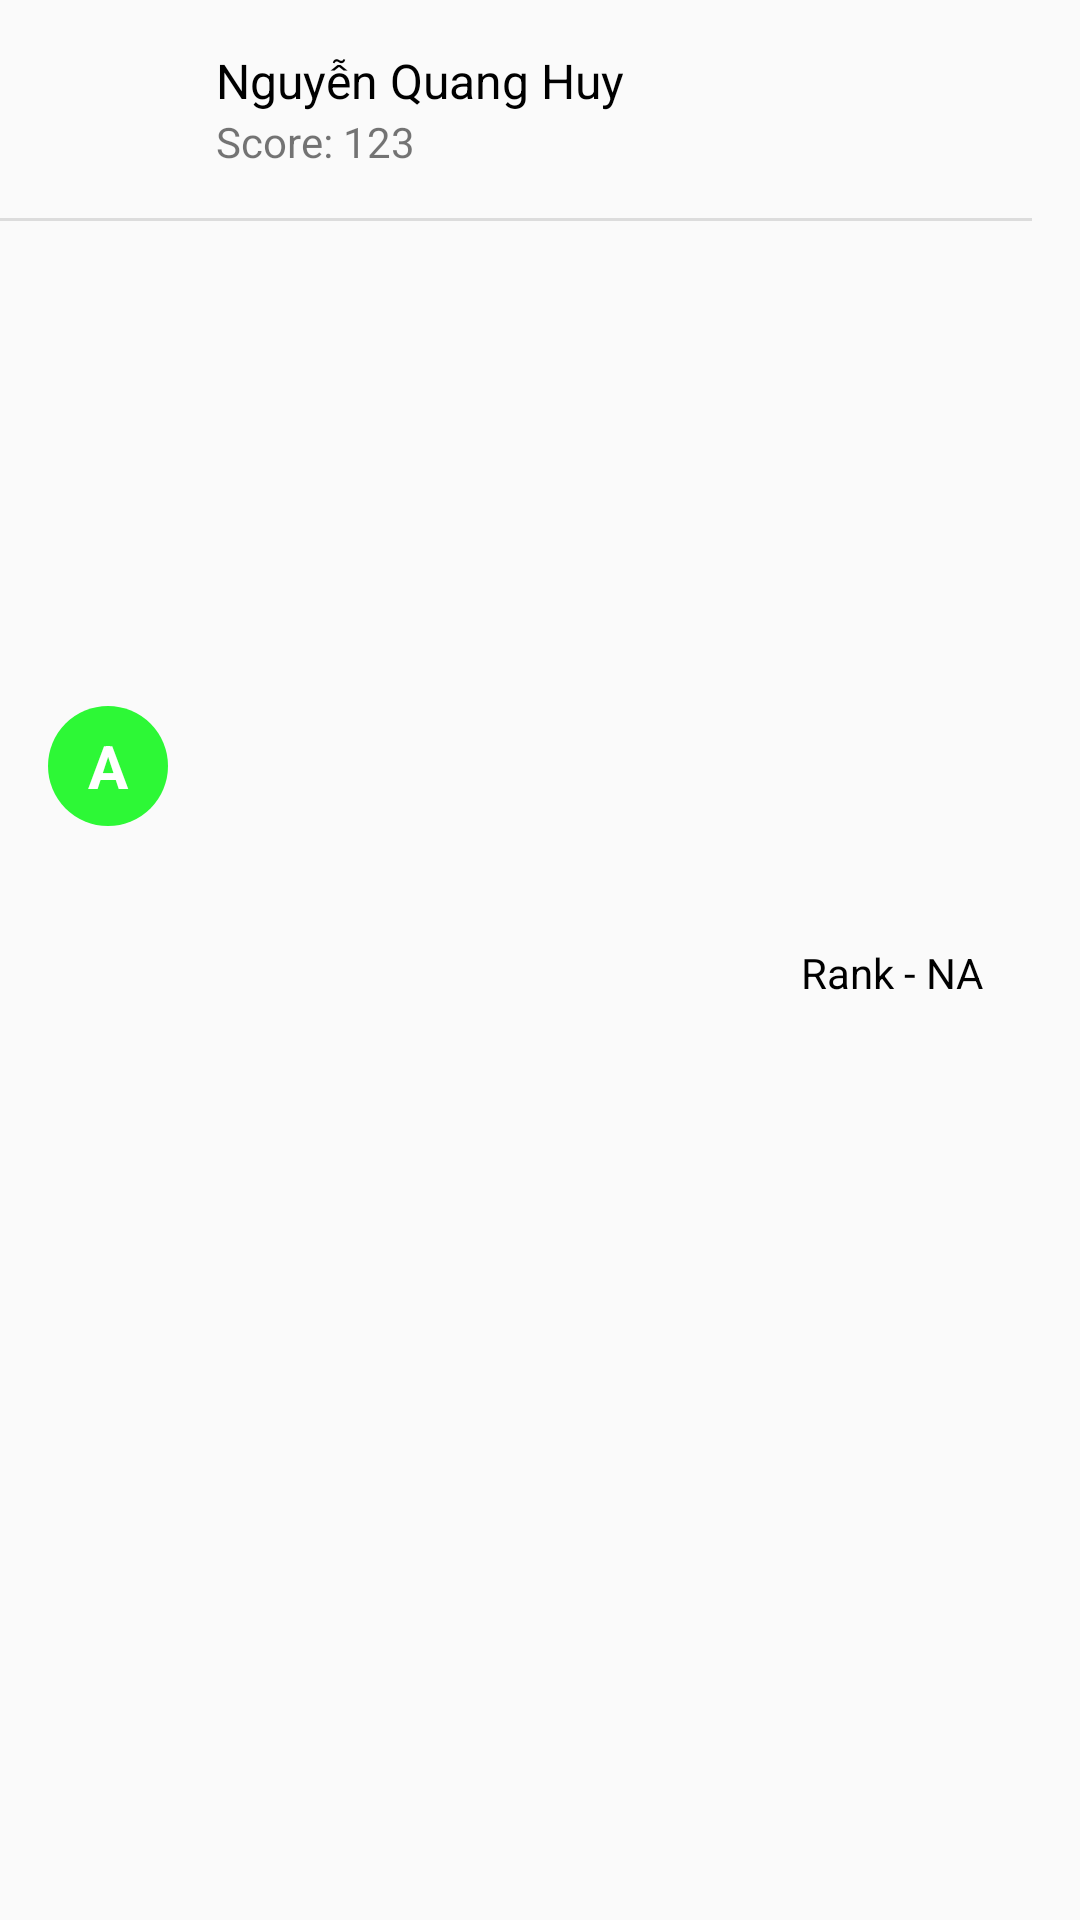

Produce the Android XML layout that renders to this screen, including the resource entries it uses.
<!-- AndroidManifest.xml: application theme Theme.ProjectQizz -->
<!-- res/layout/rank_item_layout.xml -->
<?xml version="1.0" encoding="utf-8"?>
<androidx.constraintlayout.widget.ConstraintLayout xmlns:android="http://schemas.android.com/apk/res/android"
    android:layout_width="match_parent"
    android:layout_height="wrap_content"
    xmlns:app="http://schemas.android.com/apk/res-auto">

    <TextView
        android:id="@+id/txt_image_item_rank"
        android:layout_width="40dp"
        android:layout_height="40dp"
        android:layout_marginLeft="16dp"
        android:layout_marginTop="8dp"
        android:background="@drawable/circle"
        android:backgroundTint="@color/green"
        android:gravity="center"
        android:text="A"
        android:textColor="@color/white"
        android:textSize="20sp"
        android:textStyle="bold"
        app:layout_constraintBottom_toBottomOf="parent"
        app:layout_constraintLeft_toLeftOf="parent"

        app:layout_constraintTop_toTopOf="parent"
        app:layout_constraintVertical_bias="0.384" />

    <TextView
        android:id="@+id/name_item_rank"
        android:layout_width="wrap_content"
        android:layout_height="wrap_content"
        app:layout_constraintTop_toTopOf="parent"
        app:layout_constraintLeft_toRightOf="@+id/txt_image_item_rank"
        android:text="Nguyễn Quang Huy"
        android:textColor="@color/black"
        android:textSize="16sp"
        android:layout_marginTop="16dp"
        android:layout_marginLeft="16dp"


        />
    <TextView
        android:id="@+id/txt_score_rank"
        android:layout_width="wrap_content"
        android:layout_height="wrap_content"
        app:layout_constraintLeft_toRightOf="@+id/txt_image_item_rank"
        app:layout_constraintTop_toBottomOf="@+id/name_item_rank"
        android:text="Score: 123"
        android:layout_marginLeft="16dp"
        />
    <TextView
        android:id="@+id/txt_item_rank"
        android:layout_width="wrap_content"
        android:layout_height="wrap_content"

        app:layout_constraintRight_toRightOf="parent"
        app:layout_constraintTop_toTopOf="parent"
        app:layout_constraintBottom_toBottomOf="parent"
        android:text="Rank - NA"
        android:textColor="@color/black"
        android:layout_marginTop="8dp"
        android:layout_marginRight="32dp"
        
        />
    <View
        android:layout_width="match_parent"
        android:layout_height="1dp"
        android:background="?android:attr/listDivider"
        android:layout_marginTop="16dp"
        android:layout_marginRight="16dp"
        android:layout_marginBottom="8dp"
        app:layout_constraintLeft_toRightOf="@+id/txt_score_rank"
        app:layout_constraintRight_toRightOf="parent"
        app:layout_constraintTop_toBottomOf="@+id/txt_score_rank"
        />

</androidx.constraintlayout.widget.ConstraintLayout>
<!-- resources referenced by this layout -->
<resources>
  <color name="black">#FF000000</color>
  <color name="green">#2DF836</color>
  <color name="white">#FFFFFFFF</color>
  <!-- drawable circle (drawable) -->
  <?xml version="1.0" encoding="utf-8"?>
  <shape android:shape="oval" xmlns:android="http://schemas.android.com/apk/res/android">
      <solid android:color="@android:color/holo_green_dark"/>
      <size android:width="20dp" android:height="20dp"/>
  </shape>
  <style name="Theme.ProjectQizz" parent="Theme.AppCompat.Light.NoActionBar">
          
          <item name="colorPrimary">@color/purple_500</item>
          <item name="colorPrimaryVariant">@color/purple_700</item>
          <item name="colorOnPrimary">@color/white</item>
          
          <item name="colorSecondary">@color/teal_200</item>
          <item name="colorSecondaryVariant">@color/teal_700</item>
          <item name="colorOnSecondary">@color/black</item>
          
  
          
      </style>
  <color name="purple_500">#FF6200EE</color>
  <color name="purple_700">#FF3700B3</color>
  <color name="teal_200">#FF03DAC5</color>
  <color name="teal_700">#FF018786</color>
</resources>
